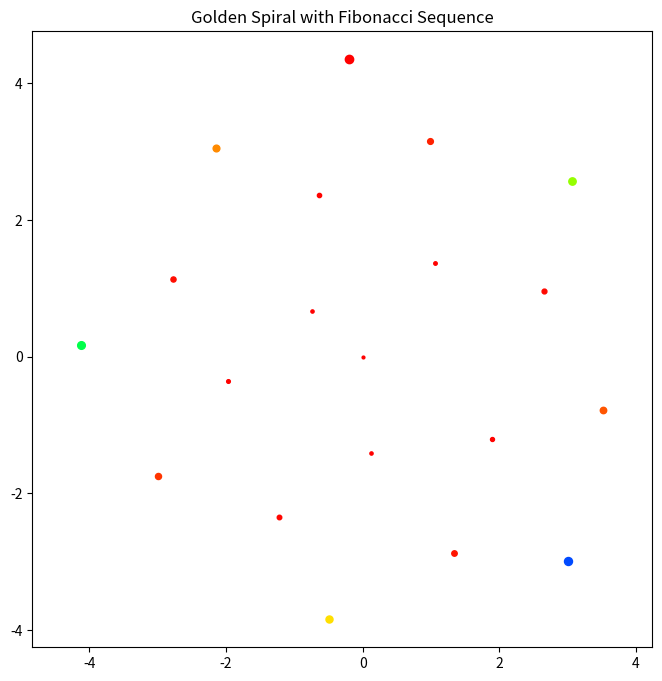

Python code for this plot:
import numpy as np
import matplotlib.pyplot as plt
import colorsys

# Function to generate Fibonacci sequence up to n numbers
def fibonacci(n):
    fib_numbers = [0, 1]
    while len(fib_numbers) < n:
        fib_numbers.append(fib_numbers[-1] + fib_numbers[-2])
    return fib_numbers

# Generate first 20 Fibonacci numbers
n = 20
fib_numbers = fibonacci(n)

# Normalize Fibonacci numbers for color mapping (Hue in HSV)
norm_fib = [f / max(fib_numbers) for f in fib_numbers]

# Create a golden spiral
golden_angle = np.pi * (3 - np.sqrt(5))
theta = np.arange(len(fib_numbers)) * golden_angle
r = np.sqrt(np.arange(len(fib_numbers)))
x, y = r * np.cos(theta), r * np.sin(theta)

# Plot with dynamic marker size and color mapped to Fibonacci numbers
plt.figure(figsize=(8, 8))
for i, (fib, x_val, y_val) in enumerate(zip(fib_numbers, x, y)):
    # Map Fibonacci number to HSV color (Hue varies with Fib, Saturation=1, Value=1)
    rgb = colorsys.hsv_to_rgb(norm_fib[i], 1, 1)
    
    # Dynamic marker size based on logarithmic scale of Fibonacci numbers
    max_log = np.log(max(fib_numbers) + 1)
    marker_size = 2 + 4 * np.log(fib + 1) / max_log
    
    plt.plot(x_val, y_val, 'o', color=rgb, markersize=marker_size)

plt.title("Golden Spiral with Fibonacci Sequence")
plt.axis('equal')  # Equal aspect ratio to ensure spiral is not distorted
plt.show()

# Optionally save the figure
# plt.savefig("fibonacci_golden_spiral.png", dpi=200)
